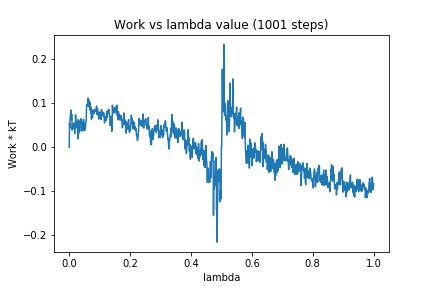

Values plotted in this chart, from the file beside it:
0, 0.0
1, 0.05447
2, 0.04396
3, 0.06735
4, 0.0724
5, 0.08476
6, 0.07571
7, 0.06282
8, 0.07556
9, 0.06304
10, 0.03912
11, 0.05146
12, 0.05166
13, 0.05027
14, 0.05381
15, 0.0436
16, 0.04589
17, 0.0453
18, 0.0311
19, 0.05549
20, 0.05305
21, 0.07386
22, 0.0443
23, 0.05769
24, 0.05325
25, 0.0533
26, 0.05687
27, 0.0432
28, 0.04227
29, 0.01908
30, 0.06283
31, 0.0317
32, 0.03878
33, 0.05766
34, 0.05865
35, 0.05048
36, 0.05699
37, 0.06139
38, 0.06516
39, 0.04602
40, 0.03692
41, 0.05869
42, 0.05019
43, 0.04638
44, 0.03756
45, 0.05365
46, 0.04028
47, 0.06362
48, 0.0527
49, 0.04904
50, 0.03769
51, 0.03881
52, 0.05422
53, 0.04277
54, 0.05354
55, 0.0573
56, 0.06233
57, 0.09706
58, 0.09378
59, 0.09392
60, 0.09424
... 940 more rows
